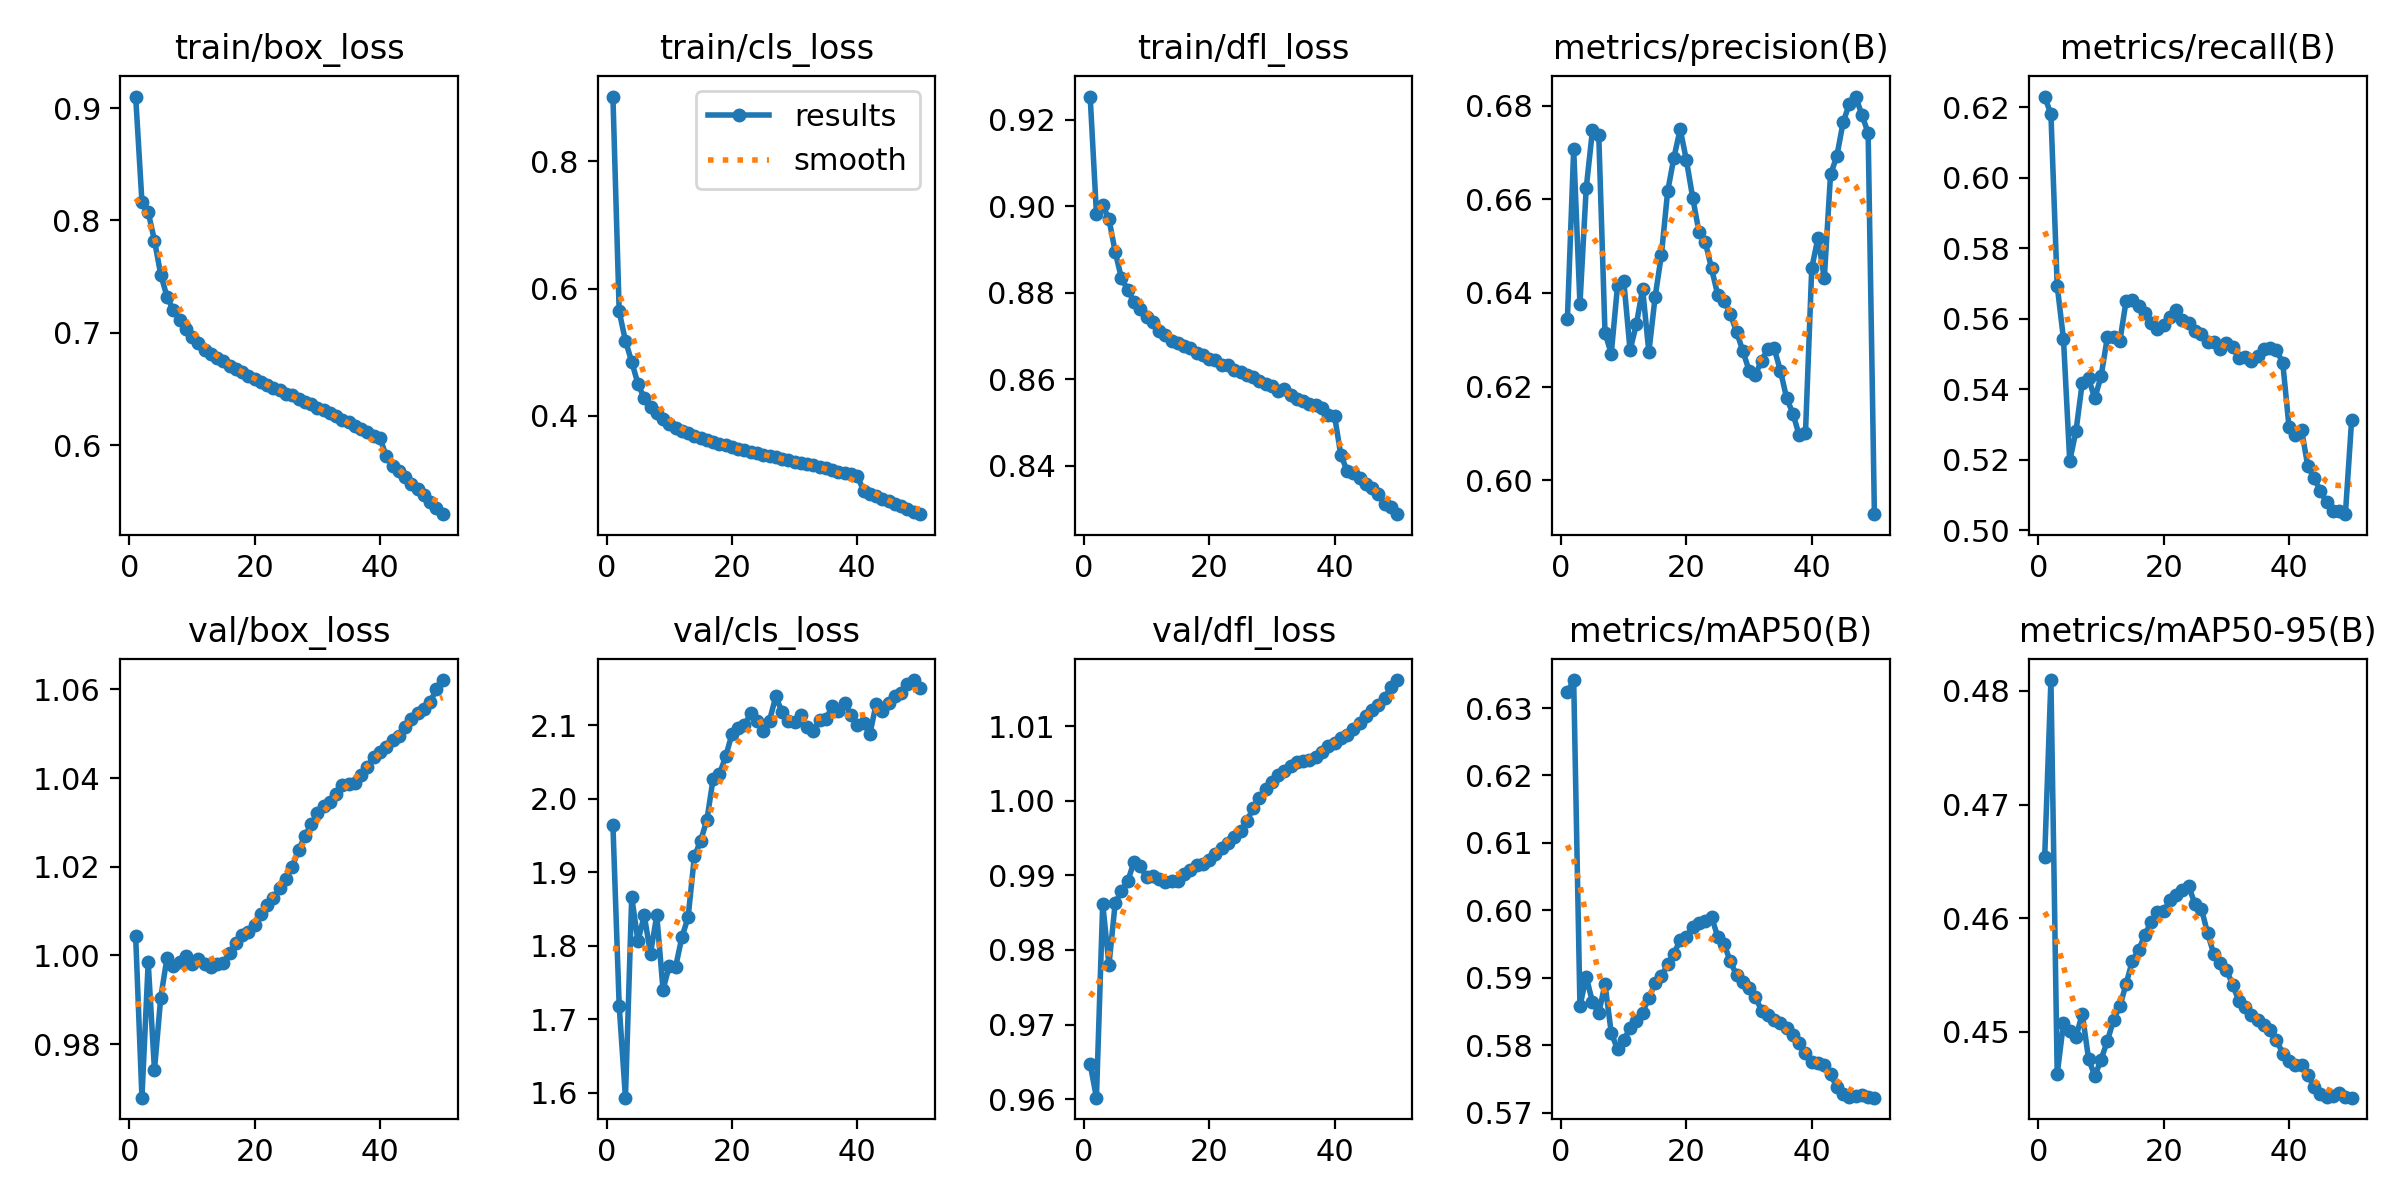

The data file committed next to this chart (first rows):
epoch, time, train/box_loss, train/cls_loss, train/dfl_loss, metrics/precision(B), metrics/recall(B), metrics/mAP50(B), metrics/mAP50-95(B), val/box_loss, val/cls_loss, val/dfl_loss, lr/pg0, lr/pg1, lr/pg2
1, 1251, 0.9103, 0.902, 0.9254, 0.6345, 0.623, 0.6323, 0.4653, 1.004, 1.965, 0.9647, 0.003333, 0.003333, 0.003333
2, 2461, 0.8167, 0.5643, 0.8983, 0.6707, 0.618, 0.6341, 0.481, 0.9679, 1.719, 0.9602, 0.006534, 0.006534, 0.006534
3, 3667, 0.8074, 0.5181, 0.9002, 0.6377, 0.5693, 0.5858, 0.4463, 0.9984, 1.594, 0.9862, 0.009603, 0.009603, 0.009603
4, 4868, 0.7822, 0.4852, 0.8971, 0.6623, 0.5543, 0.5901, 0.4508, 0.9742, 1.867, 0.978, 0.009406, 0.009406, 0.009406
5, 6089, 0.7519, 0.4504, 0.8894, 0.6747, 0.5196, 0.5864, 0.4501, 0.9905, 1.807, 0.9863, 0.009208, 0.009208, 0.009208
6, 7300, 0.7322, 0.4279, 0.8834, 0.6738, 0.5281, 0.5847, 0.4496, 0.9995, 1.842, 0.9879, 0.00901, 0.00901, 0.00901
7, 8518, 0.7203, 0.4147, 0.8807, 0.6314, 0.5418, 0.589, 0.4516, 0.9976, 1.789, 0.9892, 0.008812, 0.008812, 0.008812
8, 9726, 0.7117, 0.404, 0.8778, 0.6271, 0.543, 0.5818, 0.4477, 0.9985, 1.842, 0.9918, 0.008614, 0.008614, 0.008614
9, 10933, 0.7036, 0.3948, 0.8762, 0.6416, 0.5374, 0.5794, 0.4461, 1, 1.741, 0.9913, 0.008416, 0.008416, 0.008416
10, 12141, 0.6963, 0.3879, 0.8744, 0.6425, 0.5436, 0.5808, 0.4476, 0.9981, 1.773, 0.9897, 0.008218, 0.008218, 0.008218
11, 13359, 0.691, 0.3816, 0.8732, 0.6278, 0.5546, 0.5825, 0.4492, 0.9992, 1.771, 0.9899, 0.00802, 0.00802, 0.00802
12, 14574, 0.685, 0.377, 0.8713, 0.6333, 0.5547, 0.5836, 0.4511, 0.998, 1.812, 0.9895, 0.007822, 0.007822, 0.007822
13, 15784, 0.6816, 0.3728, 0.8702, 0.6409, 0.5536, 0.5848, 0.4522, 0.9973, 1.839, 0.9891, 0.007624, 0.007624, 0.007624
14, 16983, 0.6773, 0.3687, 0.8689, 0.6274, 0.565, 0.587, 0.4542, 0.9982, 1.922, 0.9893, 0.007426, 0.007426, 0.007426
15, 18188, 0.6749, 0.3653, 0.8685, 0.6391, 0.5653, 0.5892, 0.4563, 0.9983, 1.943, 0.9892, 0.007228, 0.007228, 0.007228
16, 19382, 0.6704, 0.3621, 0.8676, 0.6481, 0.5637, 0.5902, 0.4572, 1.001, 1.971, 0.9901, 0.00703, 0.00703, 0.00703
17, 20579, 0.6677, 0.3589, 0.8672, 0.6617, 0.5617, 0.592, 0.4586, 1.003, 2.028, 0.9907, 0.006832, 0.006832, 0.006832
18, 21772, 0.665, 0.3559, 0.866, 0.6689, 0.5588, 0.5935, 0.4597, 1.005, 2.034, 0.9913, 0.006634, 0.006634, 0.006634
19, 22965, 0.662, 0.3543, 0.8656, 0.675, 0.5571, 0.5956, 0.4606, 1.005, 2.058, 0.9915, 0.006436, 0.006436, 0.006436
20, 24142, 0.6585, 0.3507, 0.8648, 0.6683, 0.5583, 0.5961, 0.4606, 1.007, 2.088, 0.992, 0.006238, 0.006238, 0.006238
21, 25311, 0.6566, 0.348, 0.8644, 0.6603, 0.5605, 0.5976, 0.4616, 1.009, 2.096, 0.9929, 0.00604, 0.00604, 0.00604
22, 26470, 0.6534, 0.3458, 0.8633, 0.653, 0.5624, 0.5981, 0.4621, 1.011, 2.101, 0.9937, 0.005842, 0.005842, 0.005842
23, 27632, 0.6509, 0.3437, 0.8633, 0.6509, 0.5595, 0.5984, 0.4625, 1.013, 2.116, 0.9943, 0.005644, 0.005644, 0.005644
24, 28798, 0.6491, 0.3417, 0.8622, 0.6452, 0.5587, 0.599, 0.4628, 1.015, 2.106, 0.9951, 0.005446, 0.005446, 0.005446
25, 29954, 0.6457, 0.3391, 0.8617, 0.6396, 0.5565, 0.596, 0.4612, 1.017, 2.092, 0.9959, 0.005248, 0.005248, 0.005248
26, 31126, 0.6442, 0.3372, 0.861, 0.6383, 0.5558, 0.595, 0.4609, 1.02, 2.107, 0.9972, 0.00505, 0.00505, 0.00505
27, 32281, 0.6409, 0.3349, 0.8606, 0.6355, 0.5533, 0.5924, 0.4587, 1.024, 2.14, 0.999, 0.004852, 0.004852, 0.004852
28, 33437, 0.6381, 0.3325, 0.8597, 0.6317, 0.5533, 0.5904, 0.4568, 1.027, 2.118, 1, 0.004654, 0.004654, 0.004654
29, 34609, 0.6365, 0.3312, 0.859, 0.6276, 0.5515, 0.5893, 0.4561, 1.03, 2.107, 1.002, 0.004456, 0.004456, 0.004456
30, 35768, 0.6334, 0.3284, 0.8584, 0.6234, 0.553, 0.5885, 0.4555, 1.032, 2.105, 1.003, 0.004258, 0.004258, 0.004258
31, 36942, 0.631, 0.3262, 0.8572, 0.6225, 0.5519, 0.5871, 0.4542, 1.034, 2.114, 1.003, 0.00406, 0.00406, 0.00406
32, 38111, 0.6289, 0.3244, 0.8577, 0.6256, 0.5489, 0.5851, 0.4527, 1.035, 2.097, 1.004, 0.003862, 0.003862, 0.003862
33, 39277, 0.6257, 0.3223, 0.8563, 0.6281, 0.549, 0.5845, 0.4522, 1.036, 2.093, 1.005, 0.003664, 0.003664, 0.003664
34, 40439, 0.6227, 0.3201, 0.8555, 0.6282, 0.5479, 0.5837, 0.4515, 1.038, 2.108, 1.005, 0.003466, 0.003466, 0.003466
35, 41602, 0.6209, 0.318, 0.855, 0.6234, 0.5495, 0.5832, 0.4511, 1.039, 2.109, 1.005, 0.003268, 0.003268, 0.003268
36, 42775, 0.6169, 0.315, 0.8542, 0.6175, 0.5514, 0.5825, 0.4506, 1.039, 2.126, 1.005, 0.00307, 0.00307, 0.00307
37, 43938, 0.6144, 0.3124, 0.854, 0.6142, 0.5517, 0.5815, 0.4502, 1.041, 2.12, 1.006, 0.002872, 0.002872, 0.002872
38, 45098, 0.6119, 0.3105, 0.8534, 0.6096, 0.551, 0.5804, 0.4493, 1.043, 2.13, 1.007, 0.002674, 0.002674, 0.002674
39, 46263, 0.6086, 0.3081, 0.8518, 0.6101, 0.5475, 0.5788, 0.4481, 1.045, 2.115, 1.007, 0.002476, 0.002476, 0.002476
40, 47431, 0.606, 0.3058, 0.8516, 0.6453, 0.5293, 0.5776, 0.4475, 1.046, 2.101, 1.008, 0.002278, 0.002278, 0.002278
41, 48579, 0.5905, 0.2829, 0.8426, 0.6518, 0.5268, 0.5773, 0.4471, 1.047, 2.104, 1.008, 0.00208, 0.00208, 0.00208
42, 49730, 0.5818, 0.2778, 0.8388, 0.6431, 0.5284, 0.577, 0.4471, 1.048, 2.088, 1.009, 0.001882, 0.001882, 0.001882
43, 50876, 0.5768, 0.2741, 0.8384, 0.6653, 0.5182, 0.5757, 0.4462, 1.05, 2.129, 1.01, 0.001684, 0.001684, 0.001684
44, 52021, 0.5714, 0.27, 0.8373, 0.6692, 0.5146, 0.5737, 0.4452, 1.051, 2.12, 1.01, 0.001486, 0.001486, 0.001486
45, 53156, 0.5656, 0.266, 0.8358, 0.6764, 0.5112, 0.5727, 0.4446, 1.053, 2.13, 1.011, 0.001288, 0.001288, 0.001288
46, 54292, 0.5608, 0.2621, 0.8349, 0.6804, 0.5079, 0.5724, 0.4442, 1.055, 2.14, 1.012, 0.00109, 0.00109, 0.00109
47, 55438, 0.5553, 0.2582, 0.8335, 0.6819, 0.5055, 0.5725, 0.4444, 1.056, 2.144, 1.013, 0.000892, 0.000892, 0.000892
48, 56586, 0.549, 0.2538, 0.8312, 0.678, 0.5055, 0.5726, 0.4446, 1.057, 2.156, 1.014, 0.000694, 0.000694, 0.000694
49, 57728, 0.5438, 0.2499, 0.8304, 0.6741, 0.5045, 0.5723, 0.4443, 1.06, 2.162, 1.015, 0.000496, 0.000496, 0.000496
50, 58877, 0.5386, 0.2457, 0.8288, 0.5928, 0.5313, 0.5722, 0.4442, 1.062, 2.15, 1.016, 0.000298, 0.000298, 0.000298
